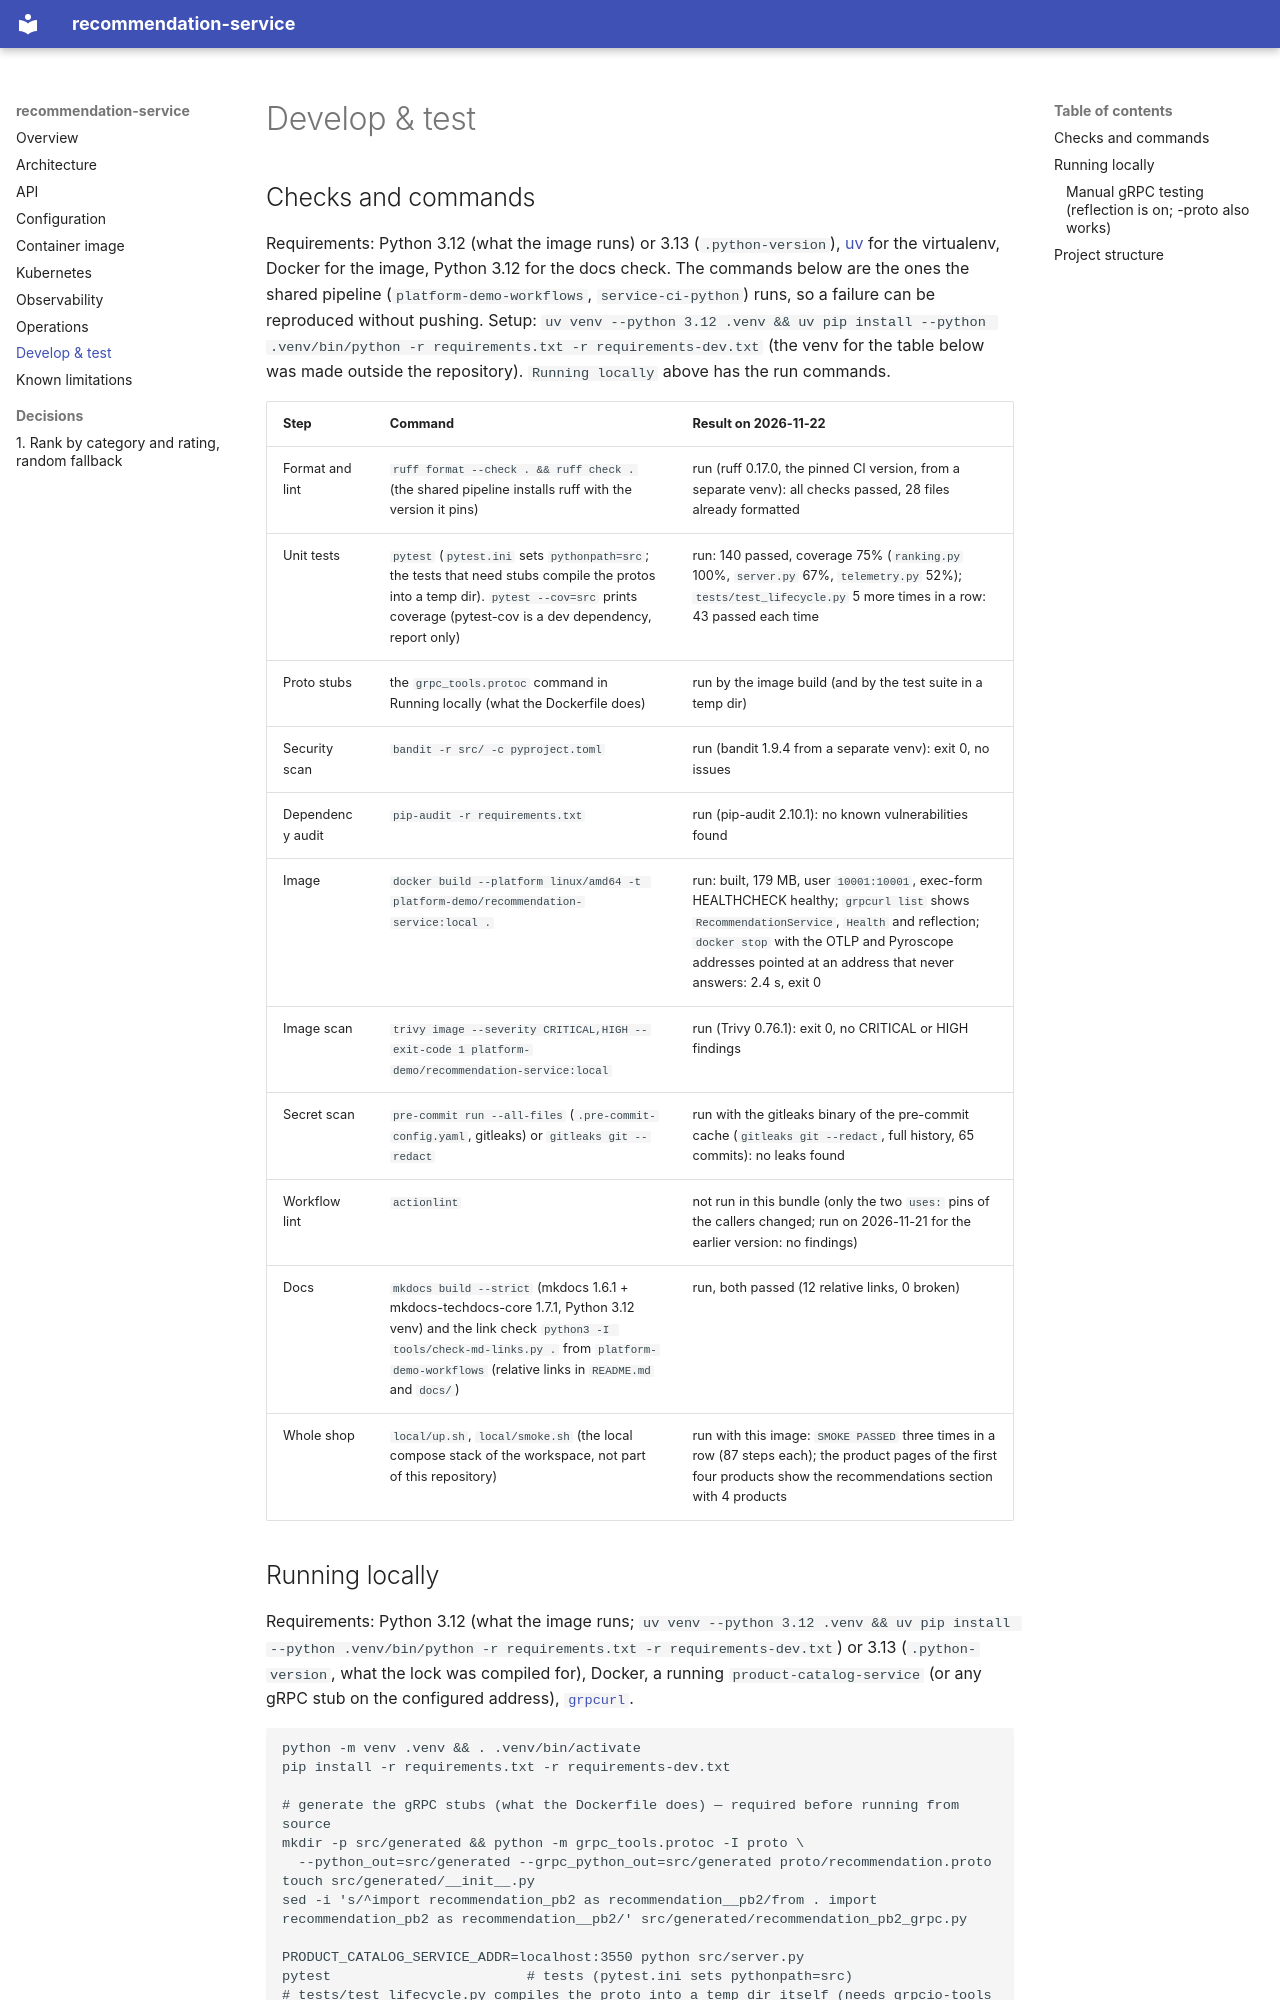

repository: platform-boutique/app-recommendation-service · page: development/index.html · generator: mkdocs

# Develop & test

## Checks and commands

Requirements: Python 3.12 (what the image runs) or 3.13 (`.python-version`), [uv](https://github.com/astral-sh/uv) for the virtualenv, Docker for the image, Python 3.12 for the docs check. The commands below are the ones the shared pipeline (`platform-demo-workflows`, `service-ci-python`) runs, so a failure can be reproduced without pushing. Setup: `uv venv --python 3.12 .venv && uv pip install --python .venv/bin/python -r requirements.txt -r requirements-dev.txt` (the venv for the table below was made outside the repository). `Running locally` above has the run commands.

| Step | Command | Result on 2026-11-22 |
|---|---|---|
| Format and lint | `ruff format --check . && ruff check .` (the shared pipeline installs ruff with the version it pins) | run (ruff 0.17.0, the pinned CI version, from a separate venv): all checks passed, 28 files already formatted |
| Unit tests | `pytest` (`pytest.ini` sets `pythonpath=src`; the tests that need stubs compile the protos into a temp dir). `pytest --cov=src` prints coverage (pytest-cov is a dev dependency, report only) | run: 140 passed, coverage 75% (`ranking.py` 100%, `server.py` 67%, `telemetry.py` 52%); `tests/test_lifecycle.py` 5 more times in a row: 43 passed each time |
| Proto stubs | the `grpc_tools.protoc` command in Running locally (what the Dockerfile does) | run by the image build (and by the test suite in a temp dir) |
| Security scan | `bandit -r src/ -c pyproject.toml` | run (bandit 1.9.4 from a separate venv): exit 0, no issues |
| Dependency audit | `pip-audit -r requirements.txt` | run (pip-audit 2.10.1): no known vulnerabilities found |
| Image | `docker build --platform linux/amd64 -t platform-demo/recommendation-service:local .` | run: built, 179 MB, user `10001:10001`, exec-form HEALTHCHECK healthy; `grpcurl list` shows `RecommendationService`, `Health` and reflection; `docker stop` with the OTLP and Pyroscope addresses pointed at an address that never answers: 2.4 s, exit 0 |
| Image scan | `trivy image --severity CRITICAL,HIGH --exit-code 1 platform-demo/recommendation-service:local` | run (Trivy 0.76.1): exit 0, no CRITICAL or HIGH findings |
| Secret scan | `pre-commit run --all-files` (`.pre-commit-config.yaml`, gitleaks) or `gitleaks git --redact` | run with the gitleaks binary of the pre-commit cache (`gitleaks git --redact`, full history, 65 commits): no leaks found |
| Workflow lint | `actionlint` | not run in this bundle (only the two `uses:` pins of the callers changed; run on 2026-11-21 for the earlier version: no findings) |
| Docs | `mkdocs build --strict` (mkdocs 1.6.1 + mkdocs-techdocs-core 1.7.1, Python 3.12 venv) and the link check `python3 -I tools/check-md-links.py .` from `platform-demo-workflows` (relative links in `README.md` and `docs/`) | run, both passed (12 relative links, 0 broken) |
| Whole shop | `local/up.sh`, `local/smoke.sh` (the local compose stack of the workspace, not part of this repository) | run with this image: `SMOKE PASSED` three times in a row (87 steps each); the product pages of the first four products show the recommendations section with 4 products |
